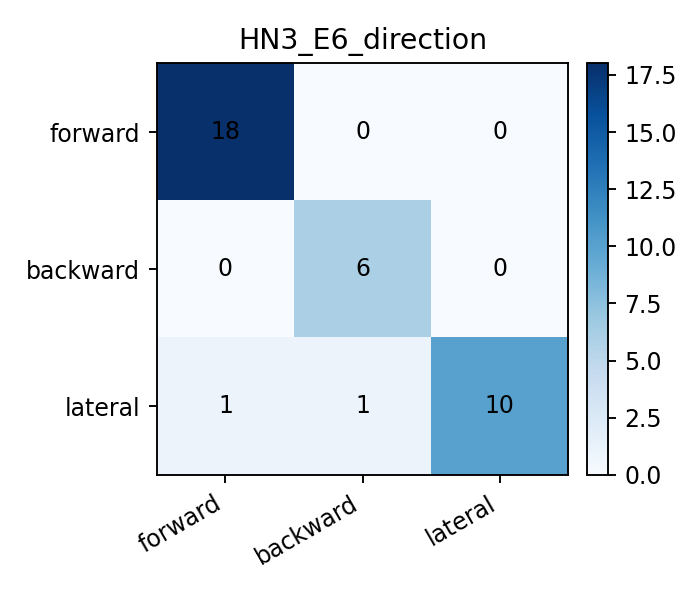

The file beside this chart, header and first rows:
, pred_forward, pred_backward, pred_lateral
true_forward, 18, 0, 0
true_backward, 0, 6, 0
true_lateral, 1, 1, 10
